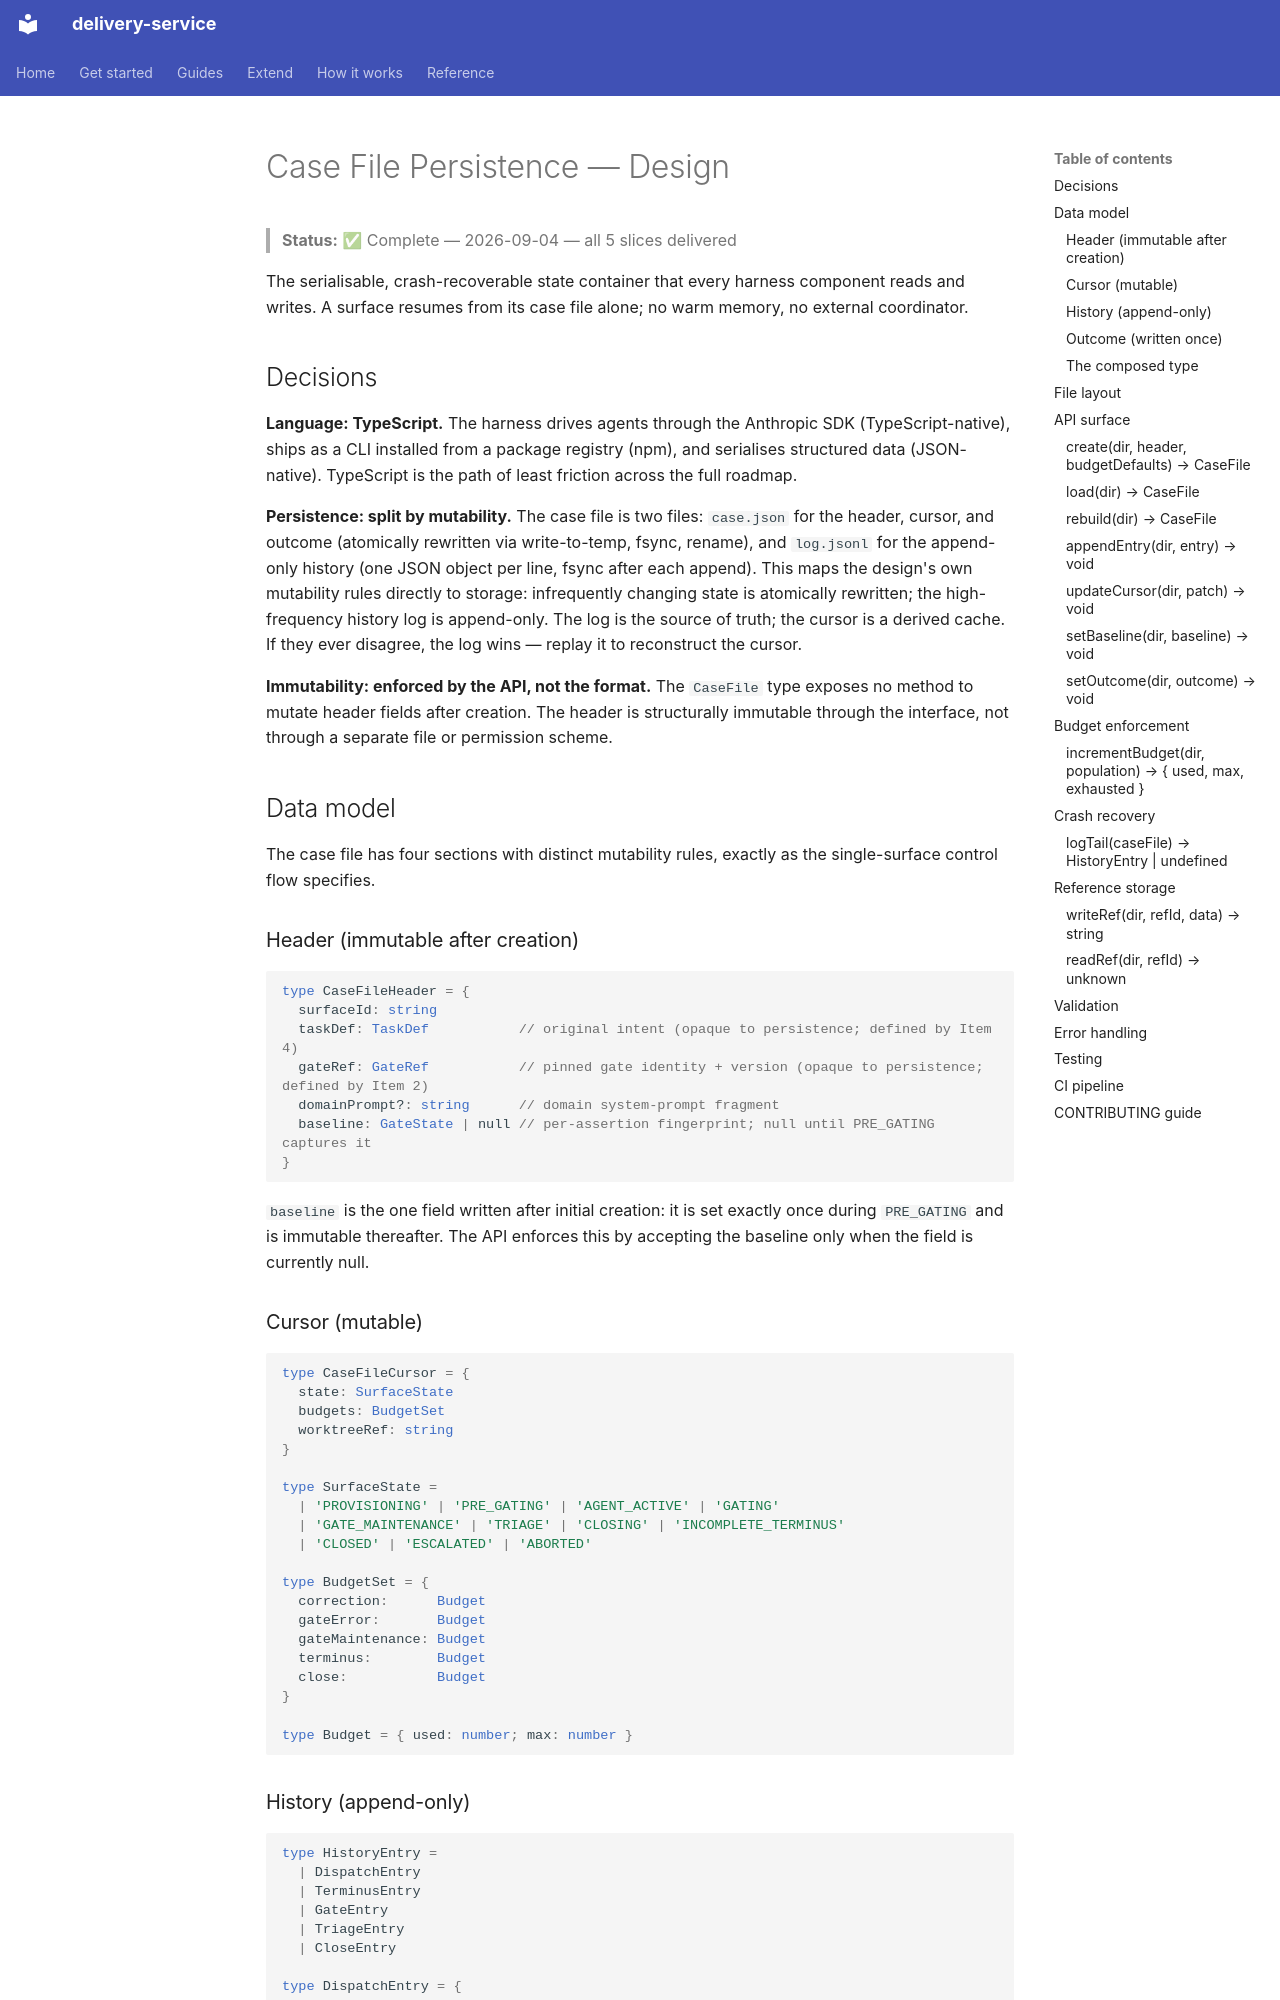

repository: jorjives/delivery-service · page: superpowers/specs/2026-09-04-case-file-persistence-design/index.html · generator: mkdocs

# Case File Persistence — Design

> **Status:** ✅ Complete — 2026-09-04 — all 5 slices delivered

The serialisable, crash-recoverable state container that every harness component
reads and writes. A surface resumes from its case file alone; no warm memory, no
external coordinator.

## Decisions

**Language: TypeScript.** The harness drives agents through the Anthropic SDK
(TypeScript-native), ships as a CLI installed from a package registry (npm), and
serialises structured data (JSON-native). TypeScript is the path of least
friction across the full roadmap.

**Persistence: split by mutability.** The case file is two files: `case.json`
for the header, cursor, and outcome (atomically rewritten via write-to-temp,
fsync, rename), and `log.jsonl` for the append-only history (one JSON object per
line, fsync after each append). This maps the design's own mutability rules
directly to storage: infrequently changing state is atomically rewritten; the
high-frequency history log is append-only. The log is the source of truth; the
cursor is a derived cache. If they ever disagree, the log wins — replay it to
reconstruct the cursor.

**Immutability: enforced by the API, not the format.** The `CaseFile` type
exposes no method to mutate header fields after creation. The header is
structurally immutable through the interface, not through a separate file or
permission scheme.

## Data model

The case file has four sections with distinct mutability rules, exactly as the
single-surface control flow specifies.

### Header (immutable after creation)

```typescript
type CaseFileHeader = {
  surfaceId: string
  taskDef: TaskDef           // original intent (opaque to persistence; defined by Item 4)
  gateRef: GateRef           // pinned gate identity + version (opaque to persistence; defined by Item 2)
  domainPrompt?: string      // domain system-prompt fragment
  baseline: GateState | null // per-assertion fingerprint; null until PRE_GATING captures it
}
```

`baseline` is the one field written after initial creation: it is set exactly
once during `PRE_GATING` and is immutable thereafter. The API enforces this by
accepting the baseline only when the field is currently null.

### Cursor (mutable)

```typescript
type CaseFileCursor = {
  state: SurfaceState
  budgets: BudgetSet
  worktreeRef: string
}

type SurfaceState =
  | 'PROVISIONING' | 'PRE_GATING' | 'AGENT_ACTIVE' | 'GATING'
  | 'GATE_MAINTENANCE' | 'TRIAGE' | 'CLOSING' | 'INCOMPLETE_TERMINUS'
  | 'CLOSED' | 'ESCALATED' | 'ABORTED'

type BudgetSet = {
  correction:      Budget
  gateError:       Budget
  gateMaintenance: Budget
  terminus:        Budget
  close:           Budget
}

type Budget = { used: number; max: number }
```
